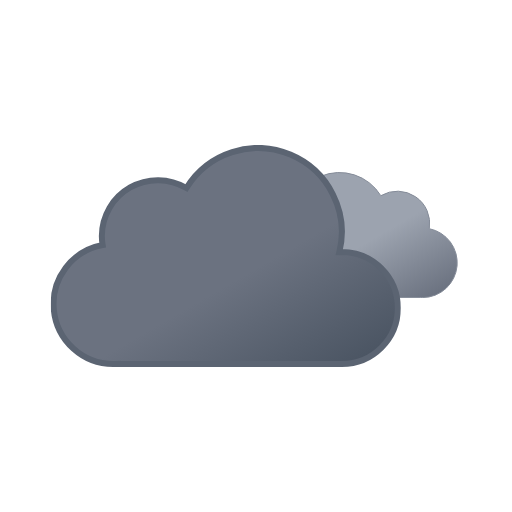
t = 0.00 s
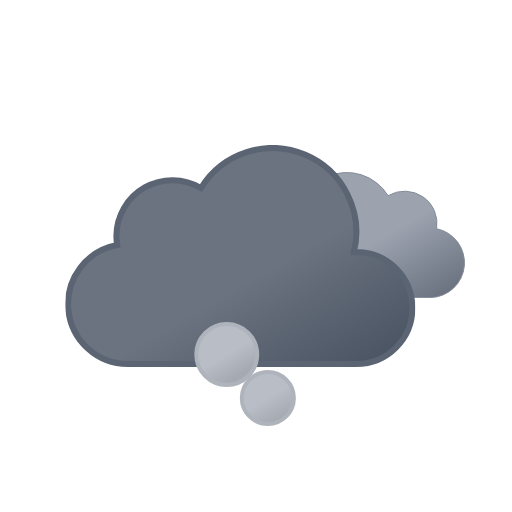
t = 1.21 s
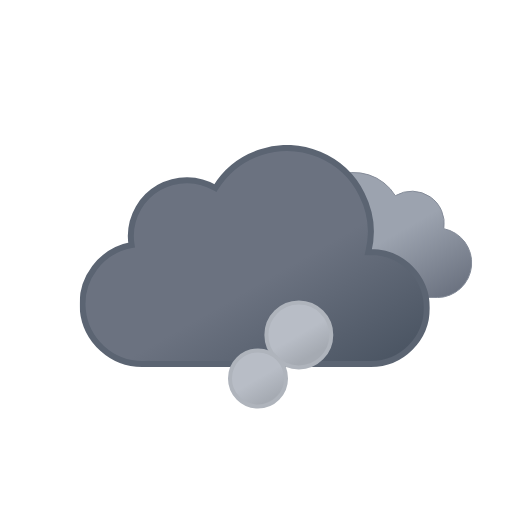
t = 2.41 s
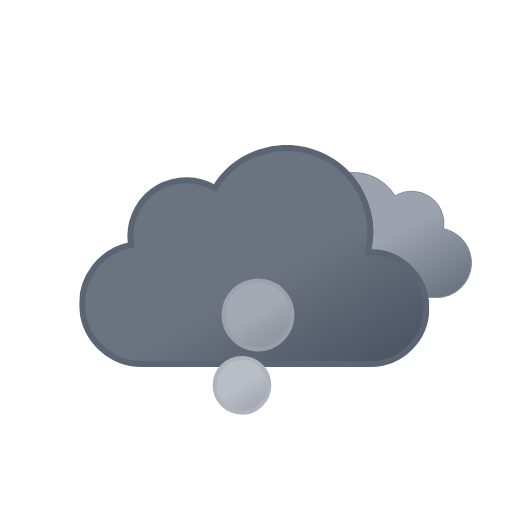
t = 3.62 s
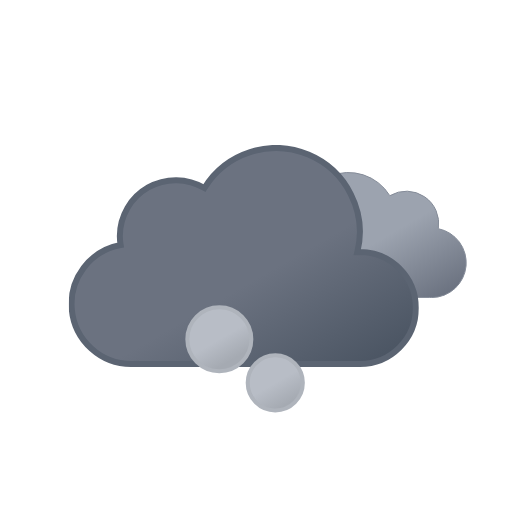
t = 4.50 s
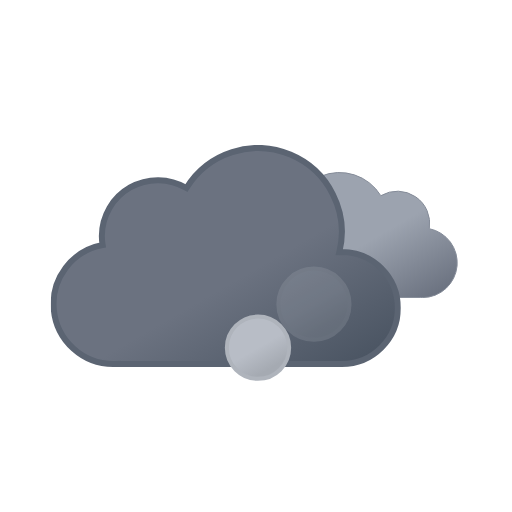
t = 6.00 s

The animated SVG that drew these frames (rendered in a browser with its animation timeline set to each time). Animation: 11 SMIL elements (animate=6,animateTransform=5); one cycle of 6.00 s, repeats indefinitely.

<svg xmlns="http://www.w3.org/2000/svg" xmlns:xlink="http://www.w3.org/1999/xlink" viewBox="0 0 512 512"><defs><symbol id="g" viewBox="0 0 200.3 126.1"><path fill="url(#a)" stroke="#848b98" stroke-miterlimit="10" d="M.5 93.2a32.4 32.4 0 0032.4 32.4h129.8v-.1l2.3.1a34.8 34.8 0 006.5-68.9 32.4 32.4 0 00-48.5-33 48.6 48.6 0 00-88.6 37.1h-1.5A32.4 32.4 0 00.5 93.1Z"/></symbol><symbol id="h" viewBox="0 0 350 222"><path fill="url(#b)" stroke="#5b6472" stroke-miterlimit="10" stroke-width="6" d="m291 107-2.5.1A83.9 83.9 0 00135.6 43 56 56 0 0051 91a56.6 56.6 0 00.8 9A60 60 0 0063 219l4-.2v.2h224a56 56 0 000-112Z"/></symbol><symbol id="f" overflow="visible" viewBox="0 0 398 222"><use xlink:href="#g" width="200.3" height="126.1" transform="translate(198 27)"><animateTransform additive="sum" attributeName="transform" dur="6s" repeatCount="indefinite" type="translate" values="-9 0; 9 0; -9 0"/></use><use xlink:href="#h" width="350" height="222"><animateTransform additive="sum" attributeName="transform" dur="6s" repeatCount="indefinite" type="translate" values="-18 0; 18 0; -18 0"/></use></symbol><symbol id="i" overflow="visible" viewBox="0 0 168 212"><circle cx="86" cy="186" r="24" fill="url(#c)" stroke="#afb4bc" stroke-miterlimit="10" stroke-width="4" opacity="0"><animateTransform id="x1" additive="sum" attributeName="transform" begin="0s; x1.end+.75s" dur="2.25s" type="translate" values="0 0; -58 -118"/><animate id="y1" attributeName="r" begin="0s; y1.end+.75s" dur="2.25s" values="24; 36"/><animate id="z1" attributeName="opacity" begin="0s; y1.end+.75s" dur="2.25s" keyTimes="0; .17; .83; 1" values="0; 1; 1; 0"/></circle><circle cx="86" cy="186" r="24" fill="url(#c)" stroke="#afb4bc" stroke-miterlimit="10" stroke-width="4" opacity="0"><animateTransform id="x2" additive="sum" attributeName="transform" begin=".83s; x2.end+.75s" dur="2.25s" type="translate" values="0 0; 58 -118"/><animate id="y2" attributeName="r" begin=".83s; y2.end+.75s" dur="2.25s" values="24; 36"/><animate id="z2" attributeName="opacity" begin=".83s; z2.end+.75s" dur="2.25s" keyTimes="0; .17; .83; 1" values="0; 1; 1; 0"/></circle><circle cx="86" cy="186" r="24" fill="url(#c)" stroke="#afb4bc" stroke-miterlimit="10" stroke-width="4" opacity="0"><animateTransform id="x3" additive="sum" attributeName="transform" begin="1.66s; x3.end+.75s" dur="2.25s" type="translate" values="0 0; 0 -118"/><animate id="y3" attributeName="r" begin="1.66s; y3.end+.75s" dur="2.25s" values="24; 36"/><animate id="z3" attributeName="opacity" begin="1.66s; z3.end+.75s" dur="2.25s" keyTimes="0; .17; .83; 1" values="0; 1; 1; 0"/></circle></symbol><linearGradient id="a" x1="52.7" x2="133.4" y1="9.6" y2="149.3" gradientUnits="userSpaceOnUse"><stop offset="0" stop-color="#9ca3af"/><stop offset=".5" stop-color="#9ca3af"/><stop offset="1" stop-color="#6b7280"/></linearGradient><linearGradient id="b" x1="99.5" x2="232.6" y1="30.7" y2="261.4" gradientUnits="userSpaceOnUse"><stop offset="0" stop-color="#6b7280"/><stop offset=".5" stop-color="#6b7280"/><stop offset="1" stop-color="#4b5563"/></linearGradient><linearGradient id="c" x1="74" x2="98" y1="165.2" y2="206.8" gradientUnits="userSpaceOnUse"><stop offset="0" stop-color="#b8bdc6"/><stop offset=".5" stop-color="#b8bdc6"/><stop offset="1" stop-color="#a5aab2"/></linearGradient></defs><use xlink:href="#f" width="398" height="222" transform="translate(68.84 145)"/><use xlink:href="#i" width="168" height="212" transform="translate(172 232)"/></svg>
